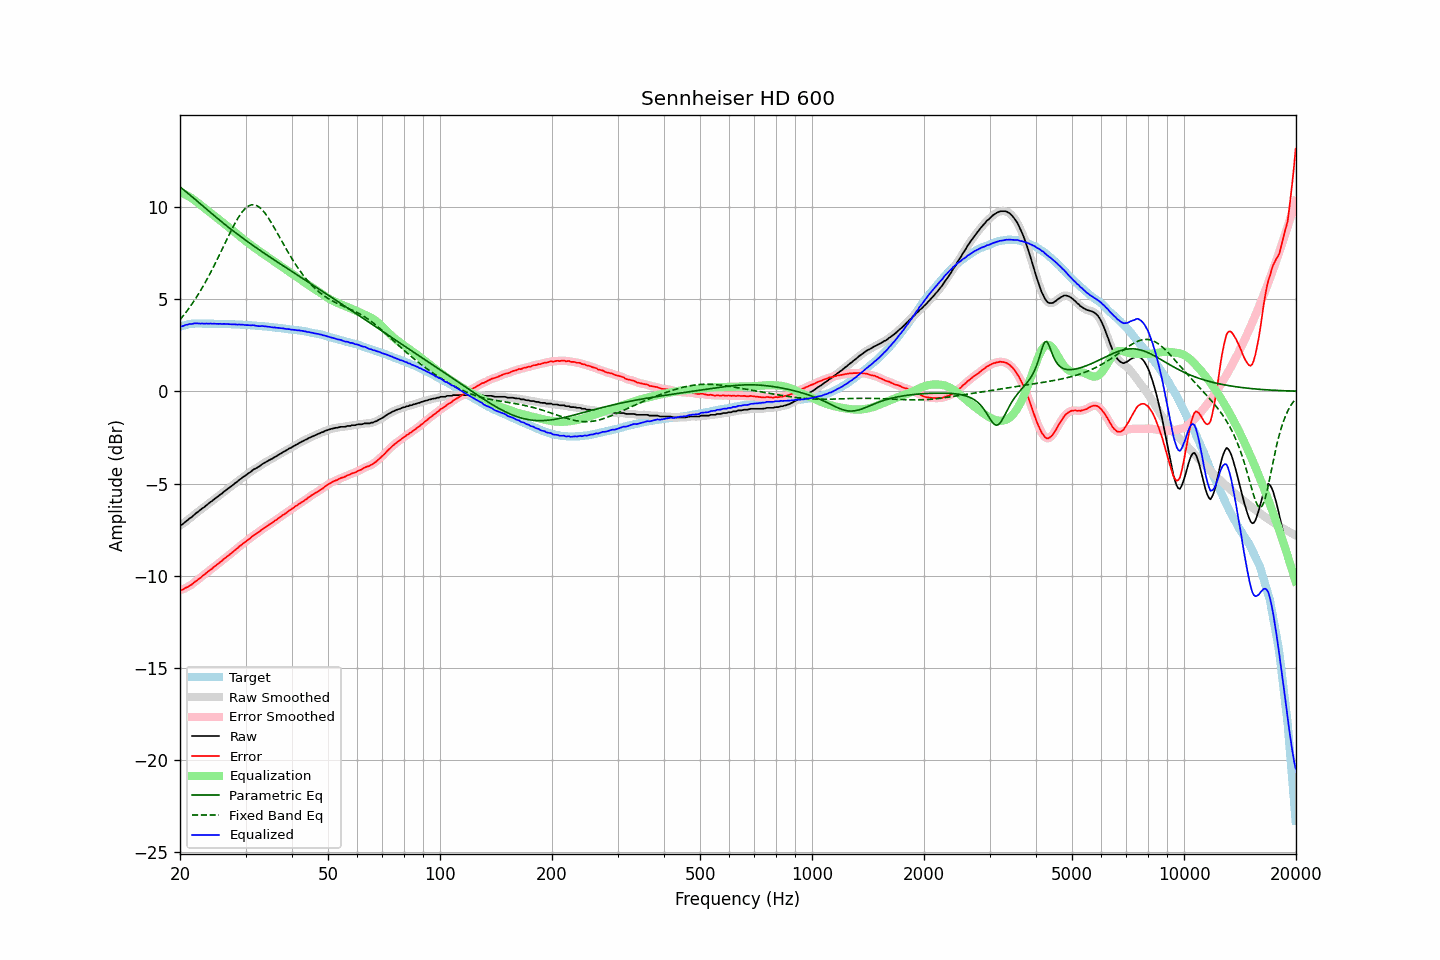

Source data for this figure (header and first rows):
frequency, raw, error, smoothed, error_smoothed, equalization, parametric_eq, fixed_band_eq, equalized_raw, equalized_smoothed, target
20.00, -7.27, -10.77, -7.28, -10.77, 10.79, 11.08, 3.88, 3.52, 3.51, 3.50
20.20, -7.24, -10.77, -7.23, -10.75, 10.76, 11.01, 3.98, 3.52, 3.53, 3.53
20.40, -7.18, -10.73, -7.17, -10.72, 10.72, 10.94, 4.09, 3.54, 3.55, 3.56
20.61, -7.10, -10.68, -7.11, -10.69, 10.68, 10.87, 4.20, 3.58, 3.57, 3.58
20.81, -7.03, -10.63, -7.03, -10.64, 10.63, 10.80, 4.31, 3.61, 3.60, 3.61
21.02, -6.97, -10.61, -6.96, -10.59, 10.59, 10.73, 4.43, 3.62, 3.63, 3.64
21.23, -6.89, -10.54, -6.90, -10.55, 10.54, 10.66, 4.55, 3.65, 3.64, 3.65
21.44, -6.84, -10.49, -6.83, -10.49, 10.48, 10.58, 4.67, 3.65, 3.65, 3.66
21.66, -6.76, -10.43, -6.75, -10.42, 10.42, 10.51, 4.80, 3.66, 3.67, 3.67
21.87, -6.68, -10.34, -6.68, -10.35, 10.36, 10.43, 4.93, 3.68, 3.67, 3.67
22.09, -6.61, -10.28, -6.61, -10.28, 10.29, 10.36, 5.07, 3.68, 3.68, 3.68
22.31, -6.55, -10.22, -6.54, -10.22, 10.22, 10.28, 5.20, 3.68, 3.68, 3.68
22.54, -6.48, -10.16, -6.48, -10.16, 10.15, 10.21, 5.34, 3.68, 3.68, 3.68
22.76, -6.42, -10.09, -6.41, -10.09, 10.09, 10.13, 5.49, 3.67, 3.67, 3.68
22.99, -6.34, -10.01, -6.35, -10.02, 10.02, 10.06, 5.64, 3.68, 3.67, 3.67
23.22, -6.29, -9.96, -6.28, -9.95, 9.95, 9.98, 5.79, 3.66, 3.67, 3.67
23.45, -6.21, -9.87, -6.21, -9.88, 9.88, 9.91, 5.95, 3.67, 3.67, 3.67
23.69, -6.14, -9.81, -6.14, -9.81, 9.81, 9.83, 6.10, 3.67, 3.67, 3.67
23.92, -6.08, -9.74, -6.07, -9.74, 9.74, 9.76, 6.27, 3.66, 3.67, 3.67
24.16, -6.00, -9.66, -6.01, -9.67, 9.67, 9.69, 6.43, 3.67, 3.67, 3.67
24.40, -5.95, -9.61, -5.94, -9.60, 9.60, 9.61, 6.60, 3.66, 3.67, 3.67
24.65, -5.87, -9.53, -5.87, -9.53, 9.54, 9.54, 6.77, 3.67, 3.66, 3.66
24.89, -5.81, -9.46, -5.81, -9.47, 9.47, 9.47, 6.95, 3.66, 3.66, 3.66
25.14, -5.75, -9.40, -5.74, -9.40, 9.40, 9.39, 7.12, 3.65, 3.66, 3.66
25.39, -5.68, -9.33, -5.68, -9.33, 9.33, 9.32, 7.30, 3.65, 3.65, 3.66
25.65, -5.60, -9.26, -5.61, -9.26, 9.26, 9.25, 7.48, 3.66, 3.65, 3.66
25.91, -5.55, -9.20, -5.54, -9.19, 9.19, 9.18, 7.66, 3.64, 3.65, 3.65
26.16, -5.47, -9.11, -5.47, -9.12, 9.12, 9.11, 7.85, 3.66, 3.65, 3.65
26.43, -5.40, -9.05, -5.40, -9.05, 9.05, 9.04, 8.03, 3.65, 3.65, 3.65
26.69, -5.34, -8.99, -5.33, -8.98, 8.98, 8.97, 8.21, 3.65, 3.65, 3.65
26.96, -5.27, -8.92, -5.27, -8.92, 8.91, 8.90, 8.39, 3.64, 3.64, 3.65
27.23, -5.21, -8.85, -5.21, -8.85, 8.84, 8.83, 8.57, 3.63, 3.64, 3.64
27.50, -5.14, -8.78, -5.14, -8.77, 8.77, 8.76, 8.74, 3.63, 3.63, 3.64
27.77, -5.08, -8.70, -5.07, -8.70, 8.70, 8.70, 8.91, 3.62, 3.63, 3.63
28.05, -5.00, -8.62, -5.00, -8.63, 8.63, 8.63, 9.07, 3.63, 3.62, 3.63
28.33, -4.94, -8.55, -4.93, -8.55, 8.56, 8.56, 9.23, 3.62, 3.62, 3.62
28.62, -4.87, -8.49, -4.87, -8.48, 8.48, 8.50, 9.38, 3.61, 3.62, 3.62
28.90, -4.79, -8.40, -4.80, -8.41, 8.41, 8.43, 9.52, 3.63, 3.62, 3.62
29.19, -4.74, -8.34, -4.73, -8.34, 8.34, 8.37, 9.64, 3.61, 3.61, 3.61
29.48, -4.66, -8.26, -4.67, -8.27, 8.27, 8.30, 9.76, 3.62, 3.61, 3.61
29.78, -4.61, -8.21, -4.61, -8.21, 8.20, 8.24, 9.86, 3.60, 3.60, 3.60
30.08, -4.55, -8.15, -4.54, -8.14, 8.14, 8.18, 9.94, 3.59, 3.59, 3.60
30.38, -4.48, -8.07, -4.49, -8.08, 8.07, 8.11, 10.01, 3.59, 3.58, 3.59
30.68, -4.42, -8.01, -4.42, -8.01, 8.00, 8.05, 10.06, 3.58, 3.58, 3.59
30.99, -4.37, -7.95, -4.36, -7.93, 7.94, 7.99, 10.10, 3.57, 3.58, 3.58
31.30, -4.29, -7.86, -4.29, -7.87, 7.87, 7.93, 10.11, 3.58, 3.58, 3.57
31.61, -4.23, -7.80, -4.24, -7.80, 7.81, 7.87, 10.11, 3.58, 3.57, 3.57
31.93, -4.19, -7.75, -4.18, -7.74, 7.74, 7.81, 10.09, 3.56, 3.56, 3.56
32.24, -4.14, -7.68, -4.14, -7.69, 7.68, 7.75, 10.05, 3.54, 3.54, 3.55
32.57, -4.09, -7.64, -4.08, -7.63, 7.62, 7.69, 10.00, 3.53, 3.53, 3.55
32.89, -4.03, -7.56, -4.02, -7.56, 7.56, 7.63, 9.93, 3.53, 3.53, 3.54
33.22, -3.96, -7.48, -3.96, -7.50, 7.50, 7.57, 9.85, 3.54, 3.53, 3.53
33.55, -3.91, -7.43, -3.91, -7.43, 7.44, 7.51, 9.75, 3.53, 3.53, 3.53
33.89, -3.86, -7.38, -3.86, -7.37, 7.38, 7.45, 9.64, 3.52, 3.52, 3.52
34.23, -3.81, -7.32, -3.81, -7.32, 7.32, 7.39, 9.52, 3.51, 3.51, 3.51
34.57, -3.76, -7.26, -3.76, -7.26, 7.26, 7.33, 9.39, 3.50, 3.50, 3.50
34.92, -3.71, -7.20, -3.71, -7.20, 7.20, 7.27, 9.26, 3.49, 3.49, 3.49
35.27, -3.67, -7.15, -3.66, -7.14, 7.14, 7.21, 9.11, 3.47, 3.48, 3.48
35.62, -3.62, -7.09, -3.62, -7.08, 7.08, 7.16, 8.96, 3.46, 3.46, 3.47
35.97, -3.56, -7.01, -3.56, -7.02, 7.02, 7.10, 8.81, 3.46, 3.45, 3.46
... 635 more rows
